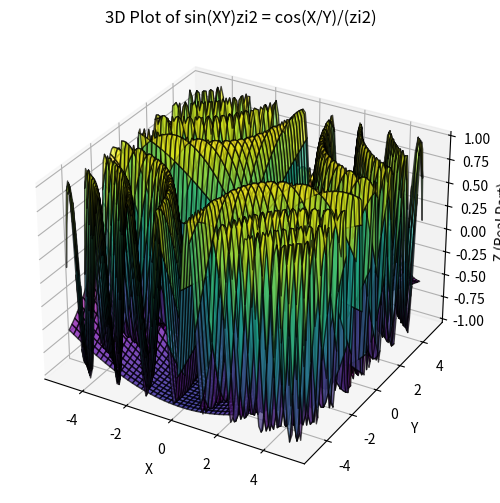

Generate this figure with matplotlib:
import numpy as np
import matplotlib.pyplot as plt
import sympy as sp

# Define symbolic variables
x, y, z = sp.symbols('x y z')
i = sp.I  # Imaginary unit

# Define your equation
lhs = sp.sin(x * y) * z * i**2
rhs = sp.cos(x / y) / (z * i**2)

# Extract real parts (Pythonista doesn’t handle complex numbers well in `matplotlib`)
lhs_real, rhs_real = sp.re(lhs), sp.re(rhs)

# Convert to numerical functions
lhs_real_func = sp.lambdify((x, y, z), lhs_real, "numpy")
rhs_real_func = sp.lambdify((x, y, z), rhs_real, "numpy")

# Create meshgrid
X = np.linspace(-5, 5, 100)
Y = np.linspace(-5, 5, 100)
X, Y = np.meshgrid(X, Y)
Z_real_lhs = lhs_real_func(X, Y, 1)  # Fix z = 1 for visualization
Z_real_rhs = rhs_real_func(X, Y, 1)

# Check if 3D plotting works
try:
    from mpl_toolkits.mplot3d import Axes3D
    fig = plt.figure(figsize=(12, 6))
    ax = fig.add_subplot(111, projection='3d')

    # LHS plot
    ax.plot_surface(X, Y, Z_real_lhs, cmap='viridis', alpha=0.7, edgecolor='k')

    # RHS plot
    ax.plot_surface(X, Y, Z_real_rhs, cmap='plasma', alpha=0.7, edgecolor='k')

    ax.set_xlabel('X')
    ax.set_ylabel('Y')
    ax.set_zlabel('Z (Real Part)')
    ax.set_title('3D Plot of sin(XY)zi2 = cos(X/Y)/(zi2)')
    
except ImportError:
    # Fallback: 2D contour plot if 3D doesn't work
    plt.contourf(X, Y, Z_real_lhs, cmap='viridis', alpha=0.7)
    plt.colorbar()
    plt.title('2D Contour of sin(XY)zi2 (Real Part)')
    plt.xlabel('X')
    plt.ylabel('Y')

plt.show()
